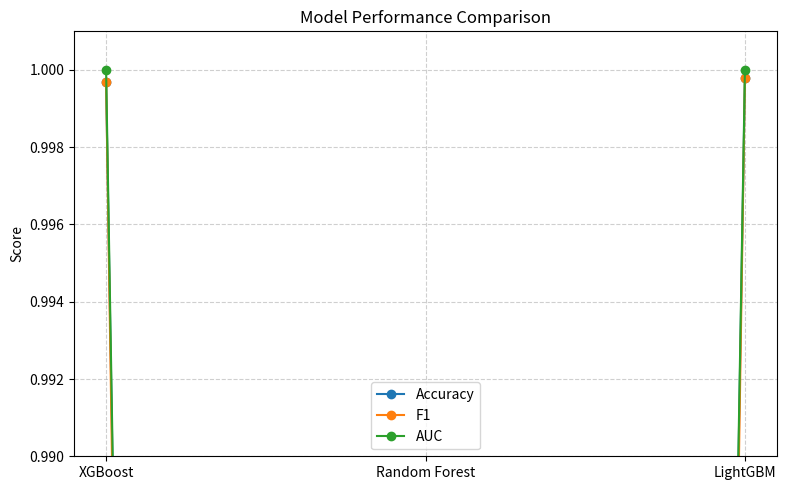

Python code for this plot:
import pandas as pd
import matplotlib.pyplot as plt

model_files = {
    "XGBoost": "processed_video_data.csv",
    "Random Forest": "processed_video_data_RF.csv",
    "LightGBM": "processed_video_data_LGBM.csv"
}

metrics_data = [
    {"Model": "XGBoost", "Accuracy": 0.9997, "F1": 0.9997, "AUC": 1.0000},
    {"Model": "Random Forest", "Accuracy": 0.5103, "F1": 0.4715, "AUC": 0.5158},
    {"Model": "LightGBM", "Accuracy": 0.9998, "F1": 0.9998, "AUC": 1.0000}
]

df_metrics = pd.DataFrame(metrics_data)
print(df_metrics)

# 保存表格
df_metrics.to_csv("model_performance_summary.csv", index=False, encoding="utf-8-sig")

# 可视化
plt.figure(figsize=(8, 5))
for metric in ["Accuracy", "F1", "AUC"]:
    plt.plot(df_metrics["Model"], df_metrics[metric], marker="o", label=metric)

plt.ylim(0.99, 1.001)
plt.title("Model Performance Comparison")
plt.ylabel("Score")
plt.legend()
plt.grid(True, linestyle="--", alpha=0.6)
plt.tight_layout()
plt.show()

